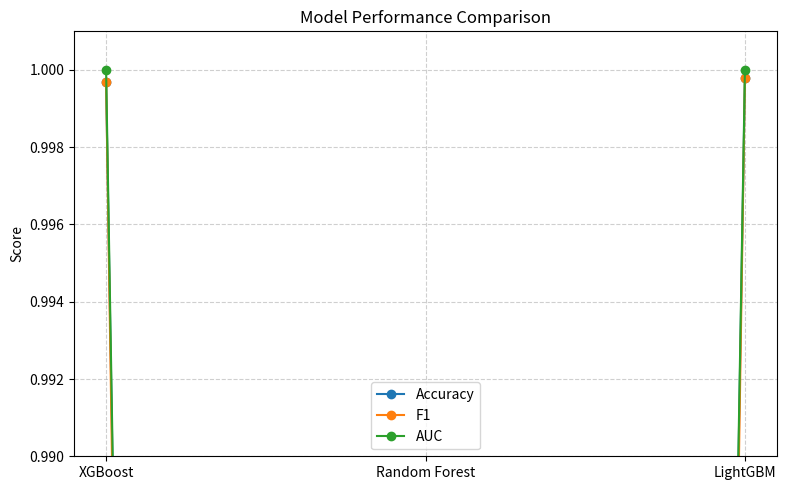

Python code for this plot:
import pandas as pd
import matplotlib.pyplot as plt

model_files = {
    "XGBoost": "processed_video_data.csv",
    "Random Forest": "processed_video_data_RF.csv",
    "LightGBM": "processed_video_data_LGBM.csv"
}

metrics_data = [
    {"Model": "XGBoost", "Accuracy": 0.9997, "F1": 0.9997, "AUC": 1.0000},
    {"Model": "Random Forest", "Accuracy": 0.5103, "F1": 0.4715, "AUC": 0.5158},
    {"Model": "LightGBM", "Accuracy": 0.9998, "F1": 0.9998, "AUC": 1.0000}
]

df_metrics = pd.DataFrame(metrics_data)
print(df_metrics)

# 保存表格
df_metrics.to_csv("model_performance_summary.csv", index=False, encoding="utf-8-sig")

# 可视化
plt.figure(figsize=(8, 5))
for metric in ["Accuracy", "F1", "AUC"]:
    plt.plot(df_metrics["Model"], df_metrics[metric], marker="o", label=metric)

plt.ylim(0.99, 1.001)
plt.title("Model Performance Comparison")
plt.ylabel("Score")
plt.legend()
plt.grid(True, linestyle="--", alpha=0.6)
plt.tight_layout()
plt.show()

